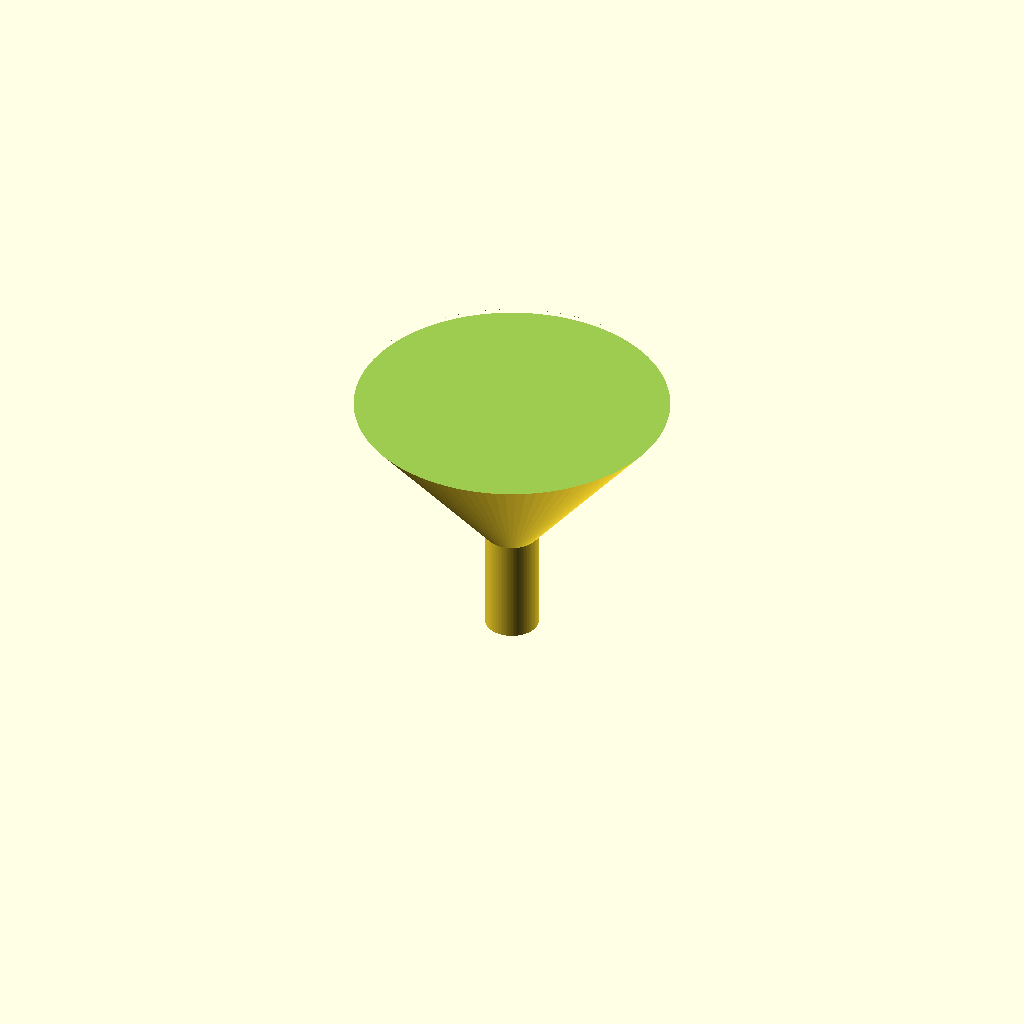
Cell 1: the model at its default parameters.
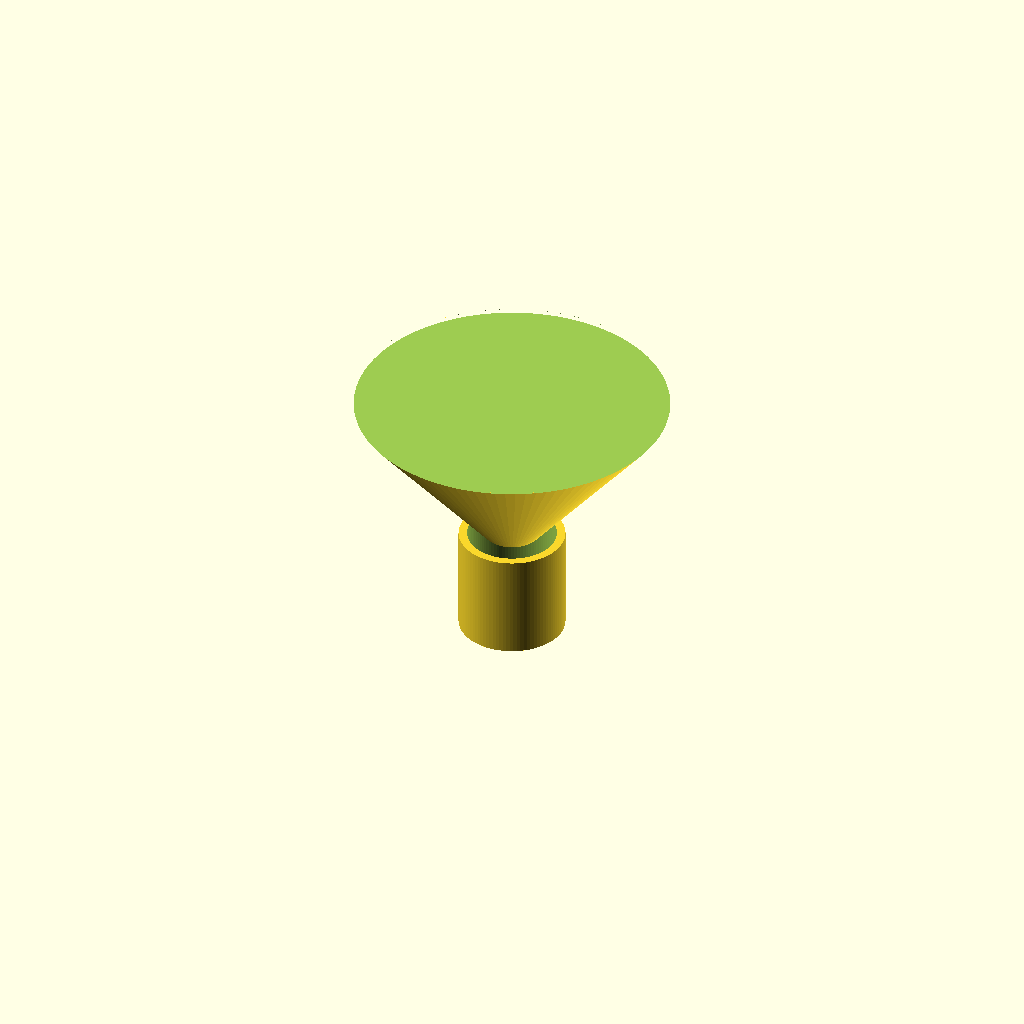
Cell 2: the same model with spout_od = 20.
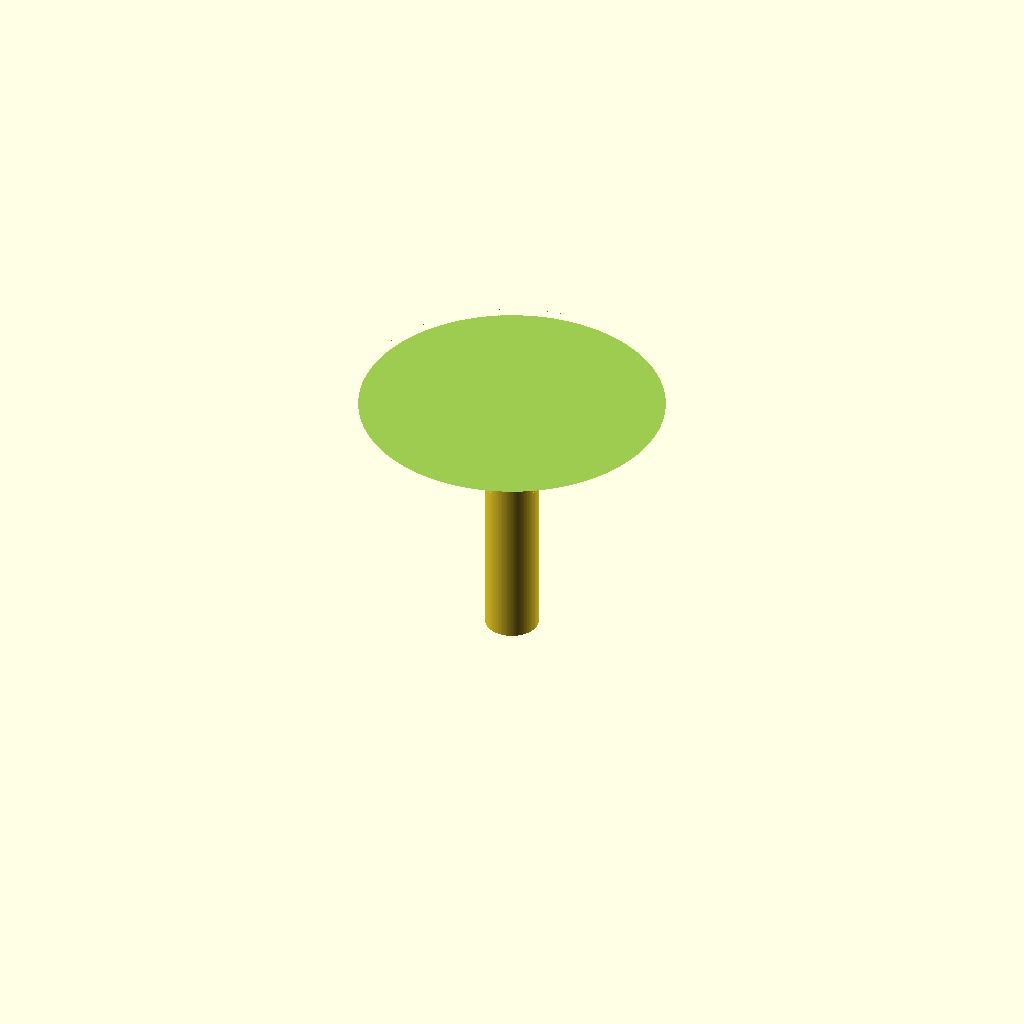
Cell 3: the same model with spout_len = 40.
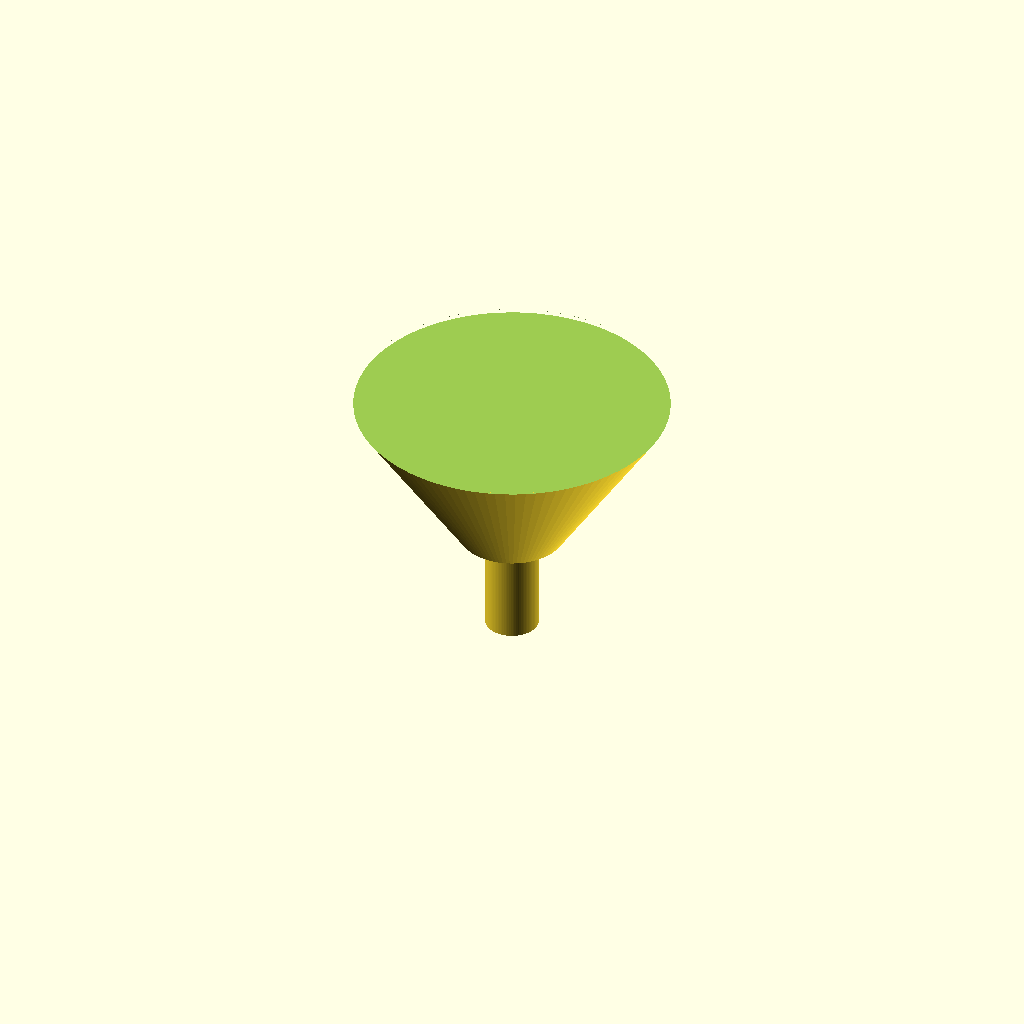
Cell 4: the same model with cone_bottom_d = 20.
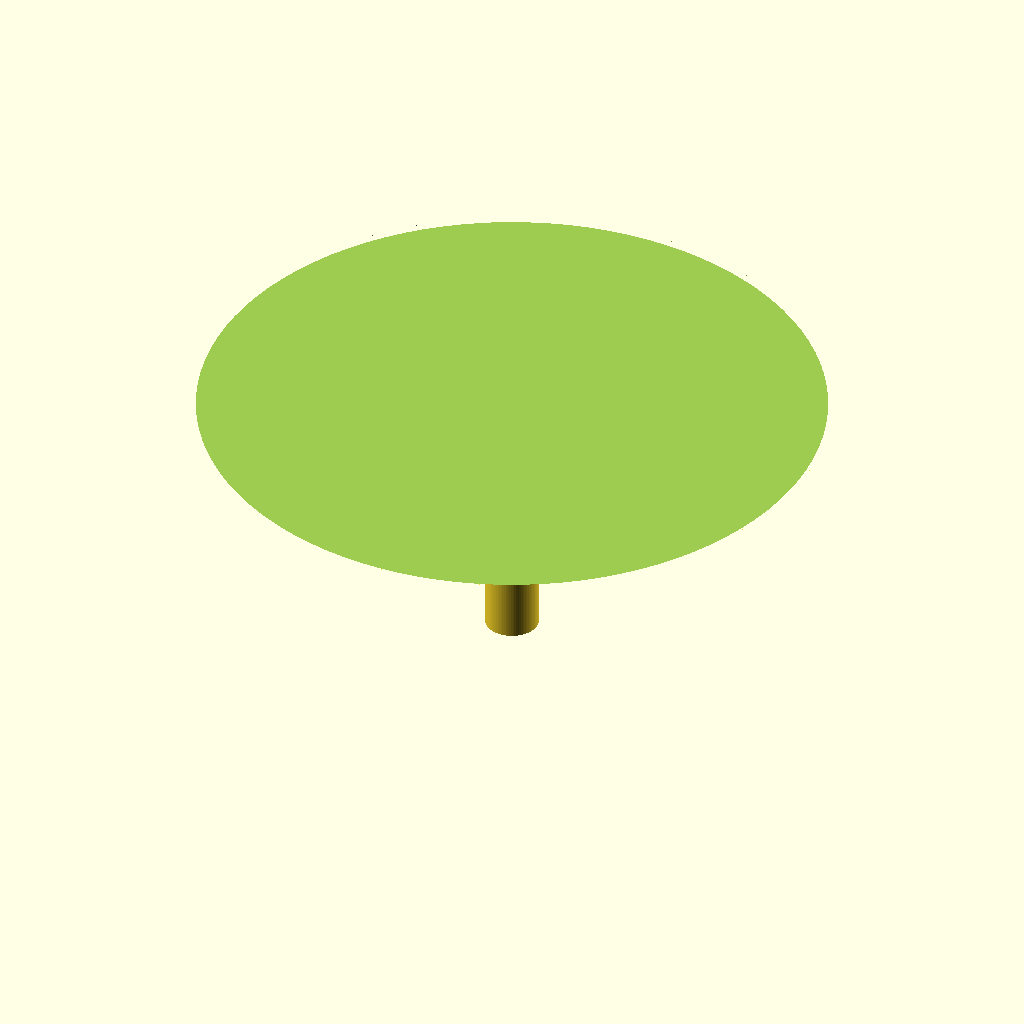
Cell 5 — cone_rim_d set to 120, the other parameters unchanged.
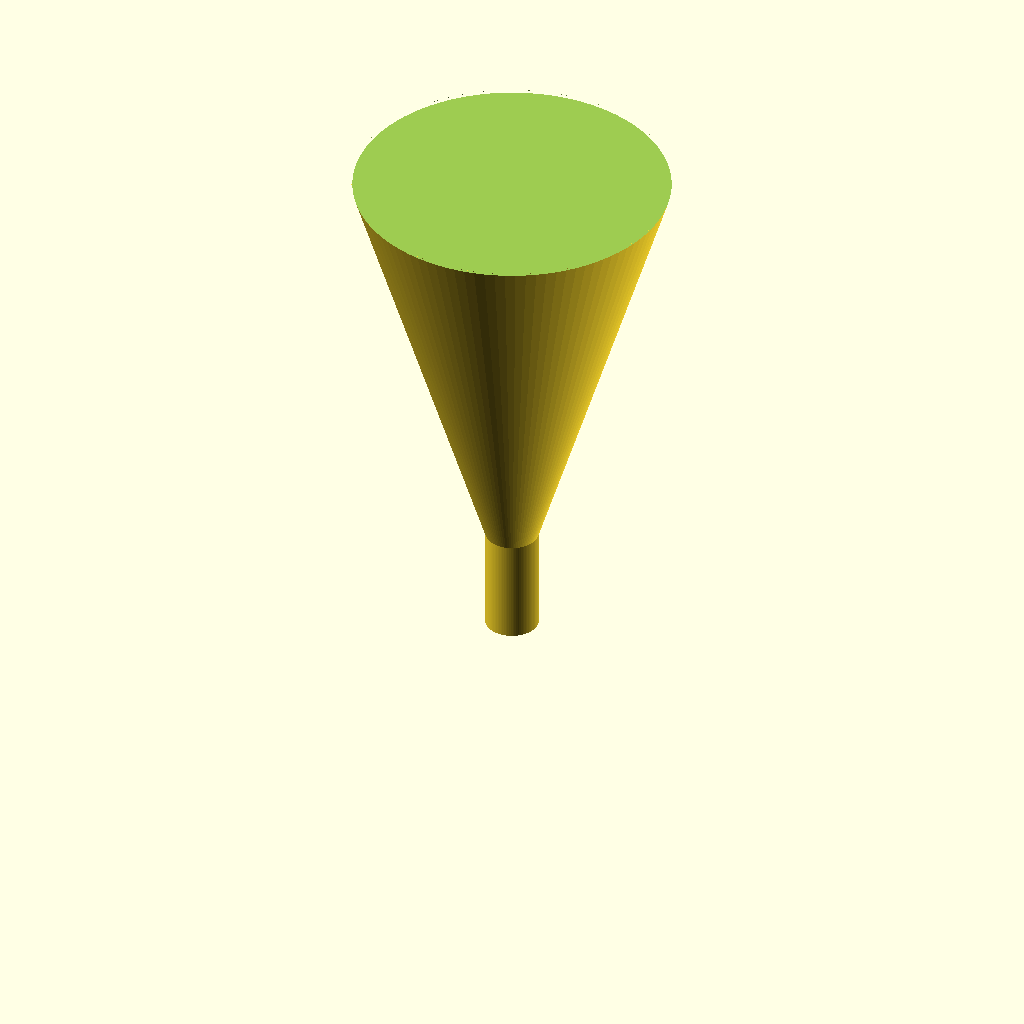
Cell 6: the same model with rim_z = 100.
One fixed orthographic camera (rotation 55°, 0°, 25°; colour scheme Cornfield) for every cell.
The OpenSCAD source (bench/results/gpu-v6-g3/code/scadcoder-v6/lab_funnel_60mm_s5_a0.scad):
// Lab funnel - printed upright, open at top and bottom
// Units: mm

$fn = 96;

// --- Dimensions ---
spout_od      = 10;    // spout outer diameter
spout_len     = 20;    // spout length (z = 0 to 20)
cone_bottom_d = 10;    // cone outer diameter at z = 20
cone_rim_d    = 60;    // cone outer diameter at z = 50
rim_z         = 50;    // rim height
wall          = 1.6;   // wall thickness everywhere
eps           = 0.5;   // cutter overshoot

bore_d = spout_od - 2 * wall;  // spout bore (6.8 mm)

// --- Model ---
difference() {
    union() {
        // Spout
        cylinder(d = spout_od, h = spout_len);
        // Cone
        translate([0, 0, spout_len])
            cylinder(d1 = cone_bottom_d, d2 = cone_rim_d, h = rim_z - spout_len);
    }
    // Bottom cutter (through bore)
    translate([0, 0, -eps])
        cylinder(d = bore_d, h = spout_len + 2 * eps);
    // Top cutter (open rim)
    translate([0, 0, rim_z - eps])
        cylinder(d = cone_rim_d, h = eps + 1);
}
Parameter table extracted from the source (name, type, default, range or options):
spout_od: number, default 10
spout_len: number, default 20
cone_bottom_d: number, default 10
cone_rim_d: number, default 60
rim_z: number, default 50
wall: number, default 1.6
eps: number, default 0.5
